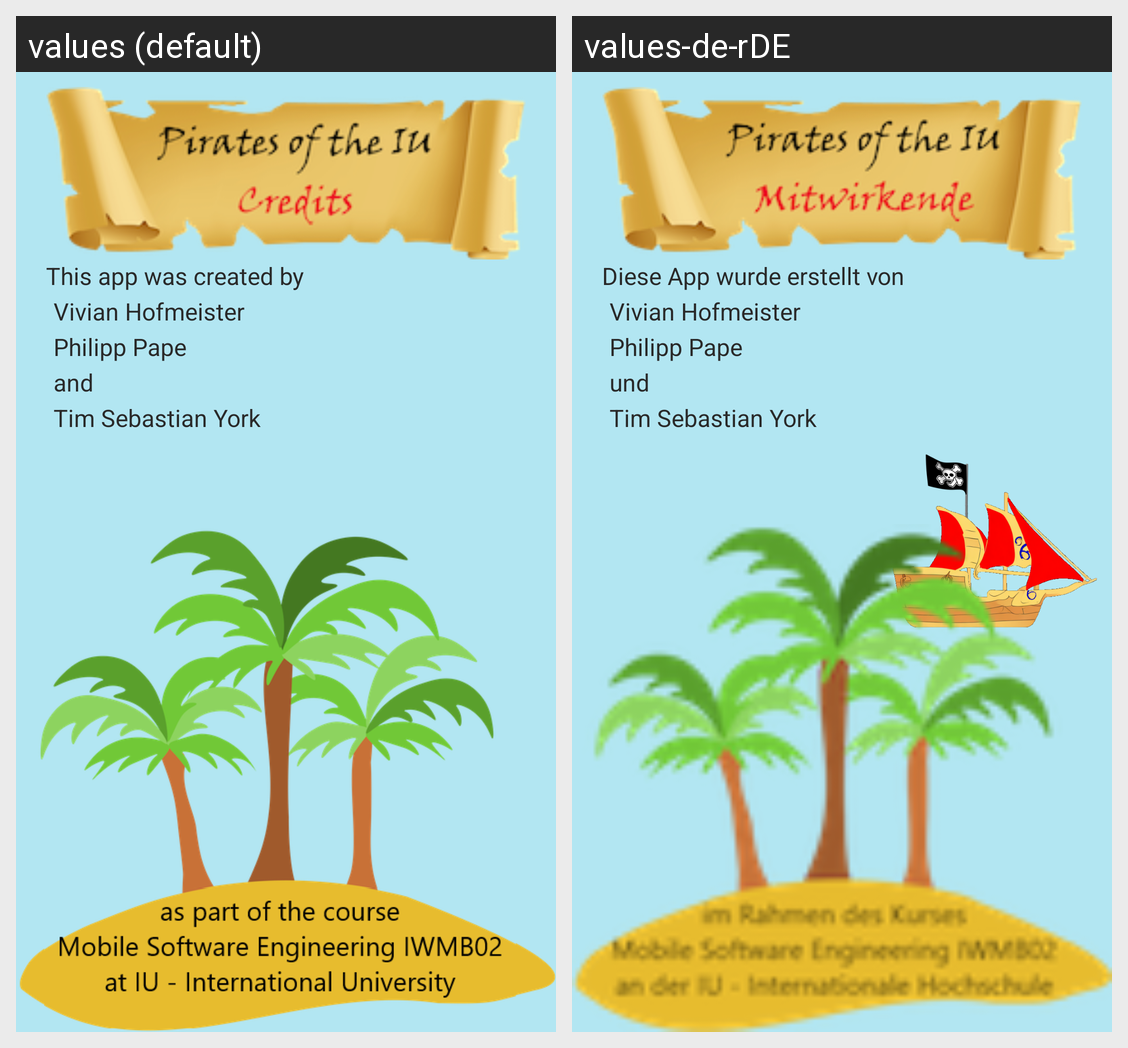

For this localized Android screen grid, give each drawn string resource with its value in every locale shown.
Android screen res/layout/activity_credits.xml rendered under 2 locales, left to right: values (default), values-de-rDE. Device: Nexus 5 (rendered at 1080×1920; each locale shown at half size, 540×960, under a caption strip naming it); theme Theme.Material3.Light.
Strings drawn on this screen, with the default value and each locale's value (text and hints the layout hard-codes, and strings that could not be matched under every locale, appear in the picture but are not listed):

diese_app_wurde_erstellt_von
  values: This app was created by
  values-de-rDE: Diese App wurde erstellt von

und
  values: and
  values-de-rDE: und
